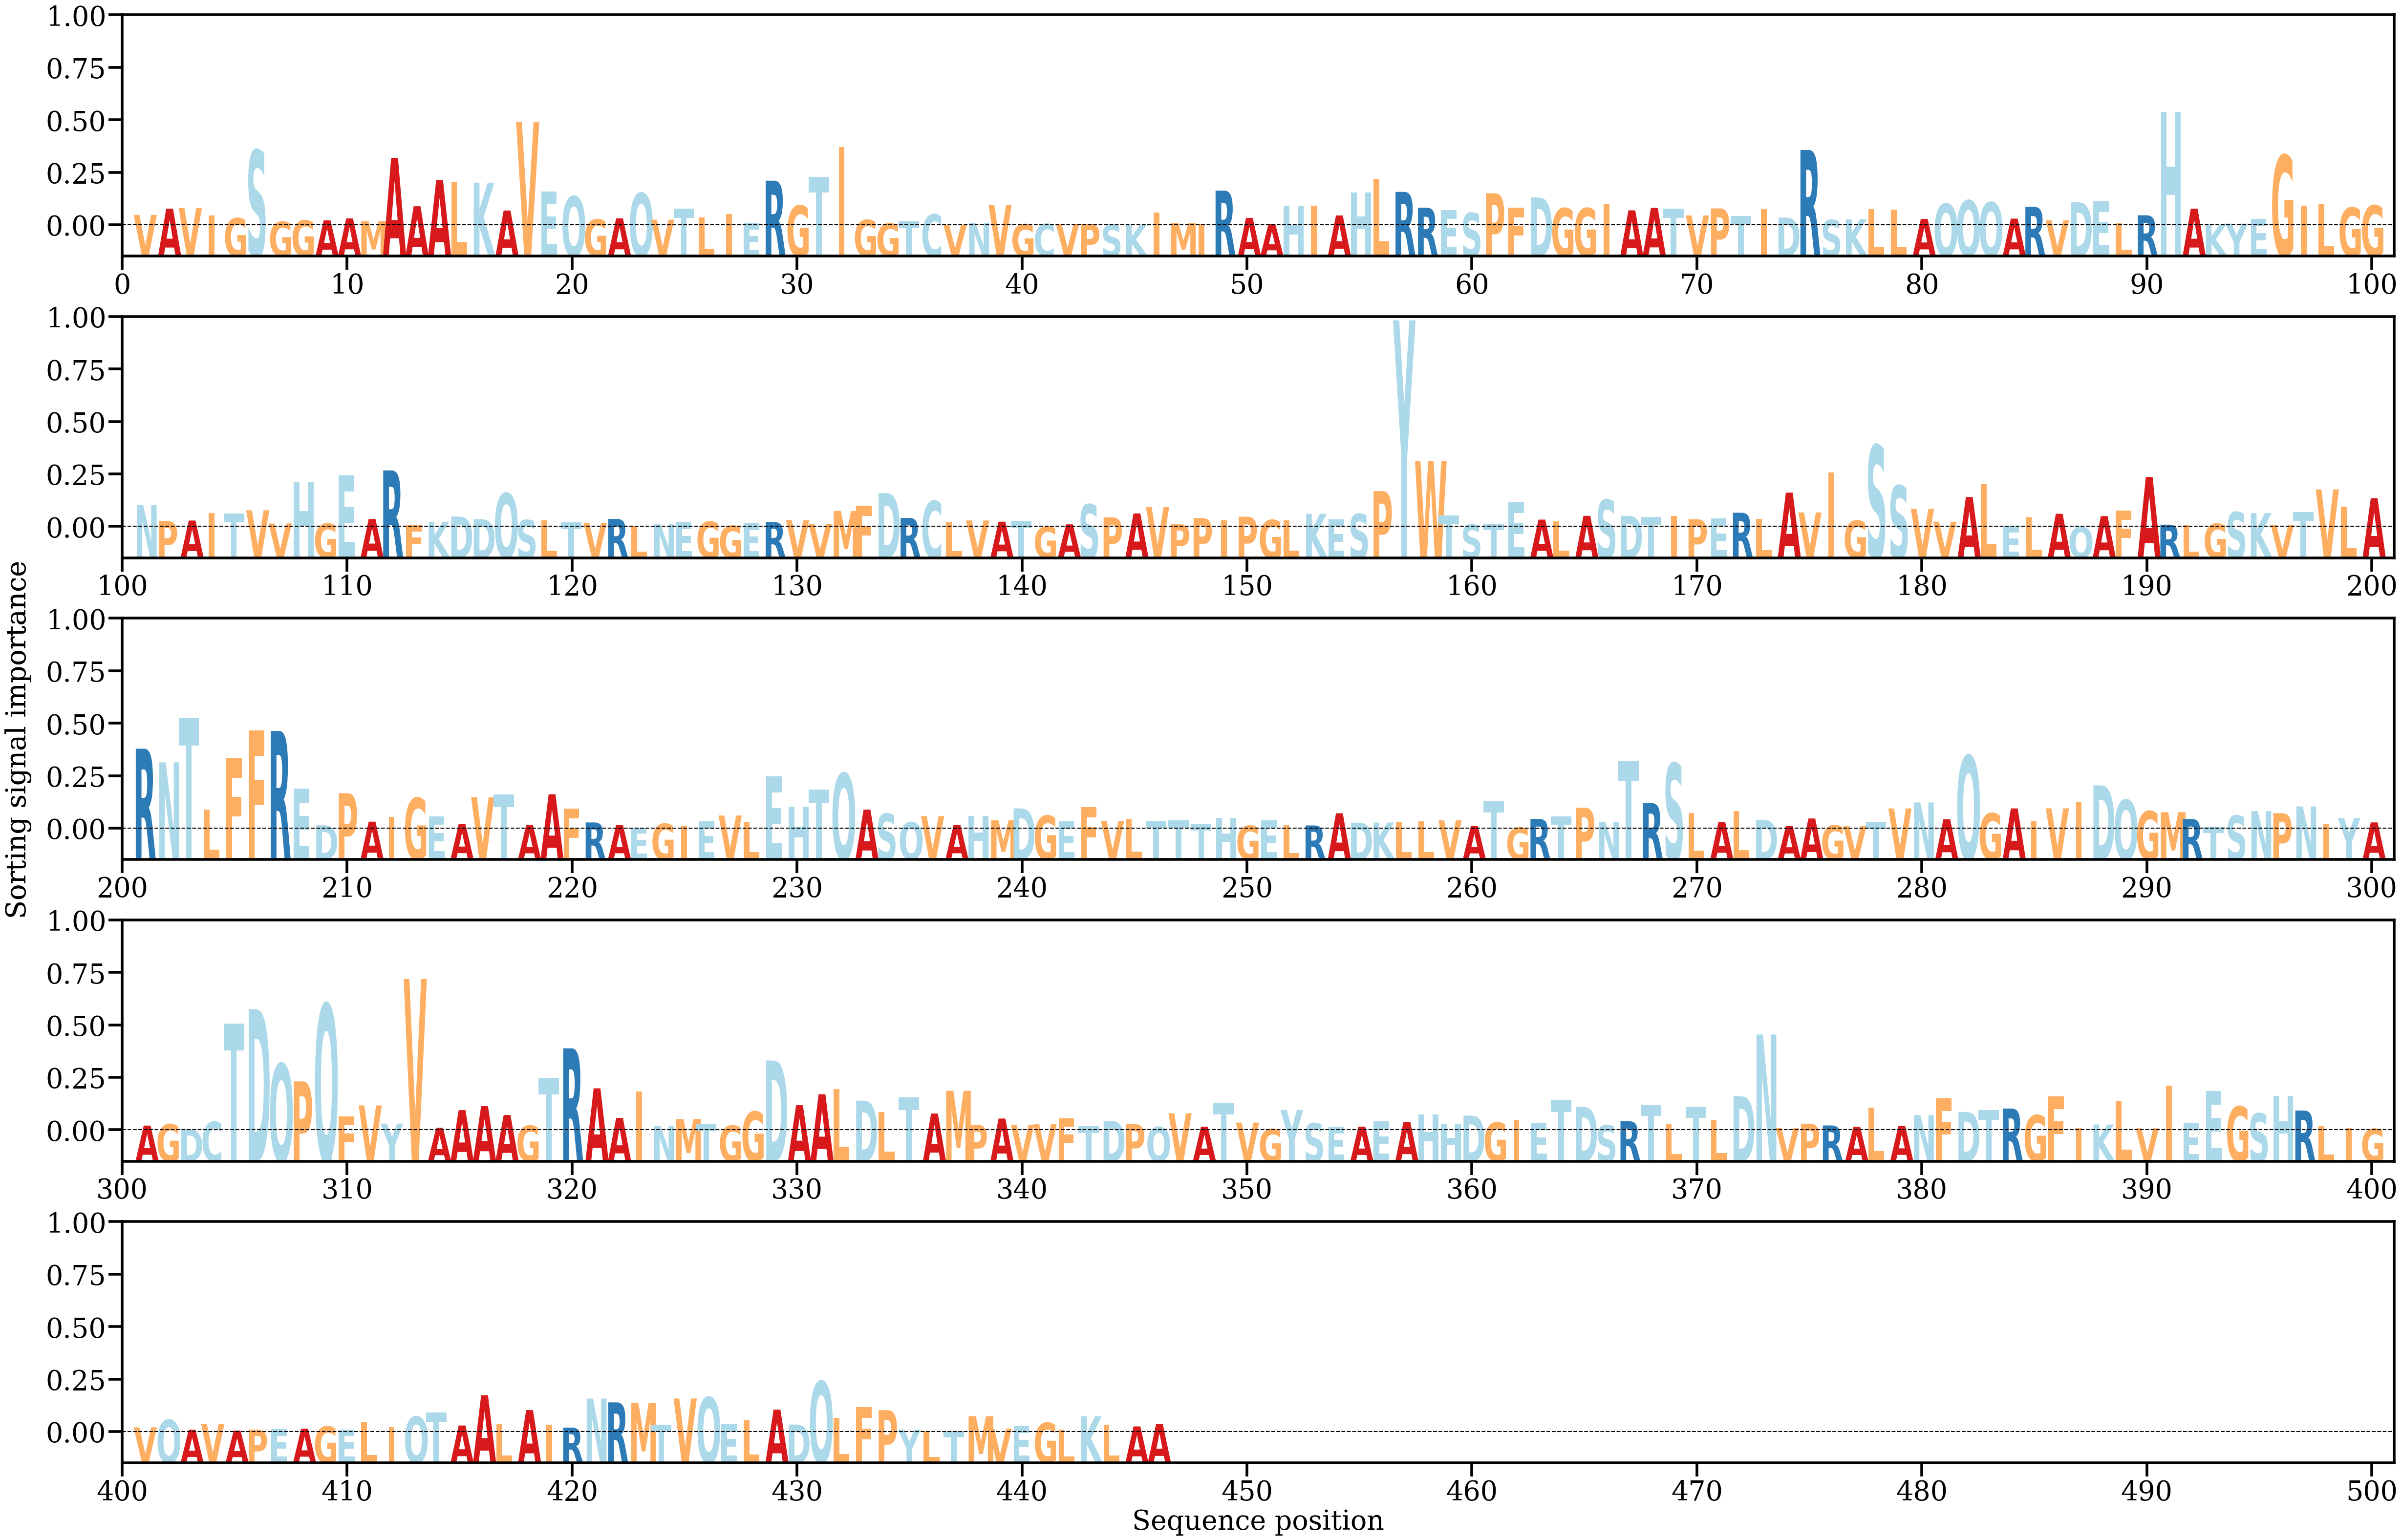

Values plotted in this chart, from the file beside it:
AA, Alpha
V, [0.00122511]
A, [0.0019458]
V, [0.00201458]
I, [0.00115985]
G, [0.00083644]
S, [0.0087657]
G, [0.00041578]
G, [0.00057156]
A, [0.00058128]
A, [0.00080668]
M, [0.00048446]
A, [0.00786626]
A, [0.00222592]
A, [0.00527888]
L, [0.00506468]
K, [0.00497837]
A, [0.00173005]
V, [0.01205119]
E, [0.00393671]
Q, [0.00337643]
G, [0.00068998]
A, [0.00081205]
Q, [0.00376109]
V, [0.00066228]
T, [0.00192586]
L, [0.00094205]
I, [0.0013207]
E, [0.00025394]
R, [0.0052088]
G, [0.00230176]
T, [0.00562361]
I, [0.00912696]
G, [0.00063086]
G, [0.00022416]
T, [0.00044449]
C, [0.00128014]
V, [3.3656623e-05]
N, [0.0002977]
V, [0.00240041]
G, [0.00014133]
C, [0.00017625]
V, [0.0001375]
P, [0.00016368]
S, [8.893054e-05]
K, [6.824152e-05]
I, [0.0015116]
M, [0.00029139]
I, [0.00018439]
R, [0.00404838]
A, [0.00087611]
A, [0.0001734]
H, [0.00230042]
I, [0.00229152]
A, [0.00115201]
H, [0.00385456]
L, [0.0054209]
R, [0.00389989]
R, [0.00205777]
E, [0.00179829]
S, [0.00144798]
... 386 more rows
